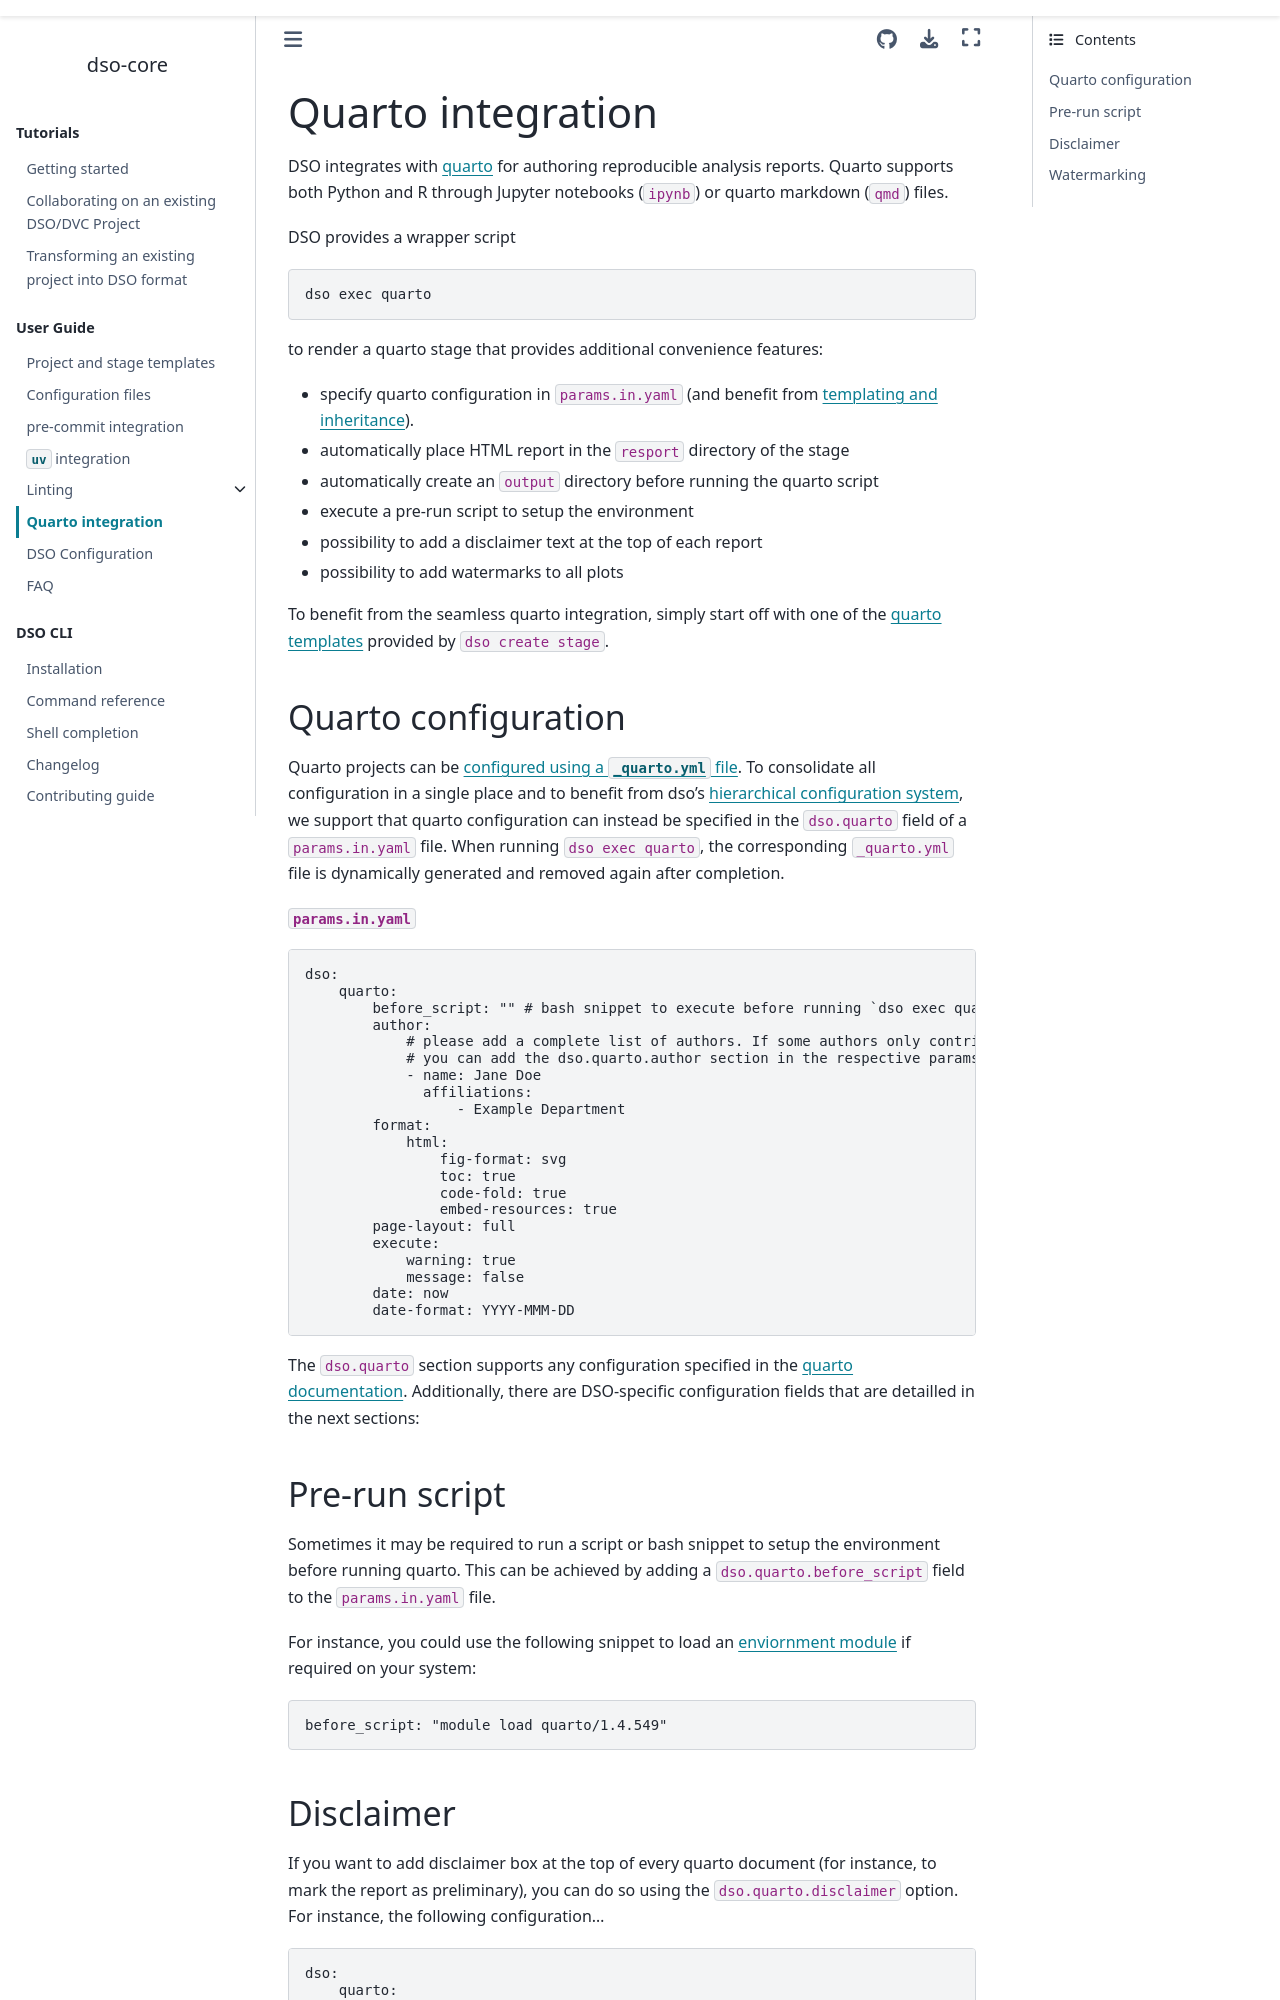

repository: Boehringer-Ingelheim/dso · page: user_guide/quarto.html · generator: sphinx

# Quarto integration

DSO integrates with [quarto](https://quarto.org/) for authoring reproducible analysis reports.
Quarto supports both Python and R through Jupyter notebooks (`ipynb`) or quarto markdown (`qmd`) files.

DSO provides a wrapper script

```bash
dso exec quarto
```

to render a quarto stage that provides additional convenience features:

-   specify quarto configuration in `params.in.yaml` (and benefit from [templating and inheritance](params_files.md#inheritance)).
-   automatically place HTML report in the `resport` directory of the stage
-   automatically create an `output` directory before running the quarto script
-   execute a pre-run script to setup the environment
-   possibility to add a disclaimer text at the top of each report
-   possibility to add watermarks to all plots

To benefit from the seamless quarto integration, simply start off with one of the [quarto templates](templates.md#available-templates) provided by `dso create stage`.

## Quarto configuration

Quarto projects can be [configured using a `_quarto.yml` file](https://quarto.org/docs/projects/quarto-projects.html#project-metadata).
To consolidate all configuration in a single place and to benefit from dso's [hierarchical configuration system](params_files.md#inheritance), we support that quarto configuration can instead be specified in the `dso.quarto` field of a
`params.in.yaml` file. When running `dso exec quarto`, the corresponding `_quarto.yml` file is dynamically generated
and removed again after completion.

**`params.in.yaml`**

```yaml
dso:
    quarto:
        before_script: "" # bash snippet to execute before running `dso exec quarto`, use this to setup environment modules etc.
        author:
            # please add a complete list of authors. If some authors only contributed to a certain workpackage/stage
            # you can add the dso.quarto.author section in the respective params.in.yaml and they will be merged.
            - name: Jane Doe
              affiliations:
                  - Example Department
        format:
            html:
                fig-format: svg
                toc: true
                code-fold: true
                embed-resources: true
        page-layout: full
        execute:
            warning: true
            message: false
        date: now
        date-format: YYYY-MMM-DD
```

The `dso.quarto` section supports any configuration specified in the [quarto documentation](https://quarto.org/docs/projects/quarto-projects.html#project-metadata). Additionally, there are DSO-specific configuration fields that are detailled
in the next sections:
